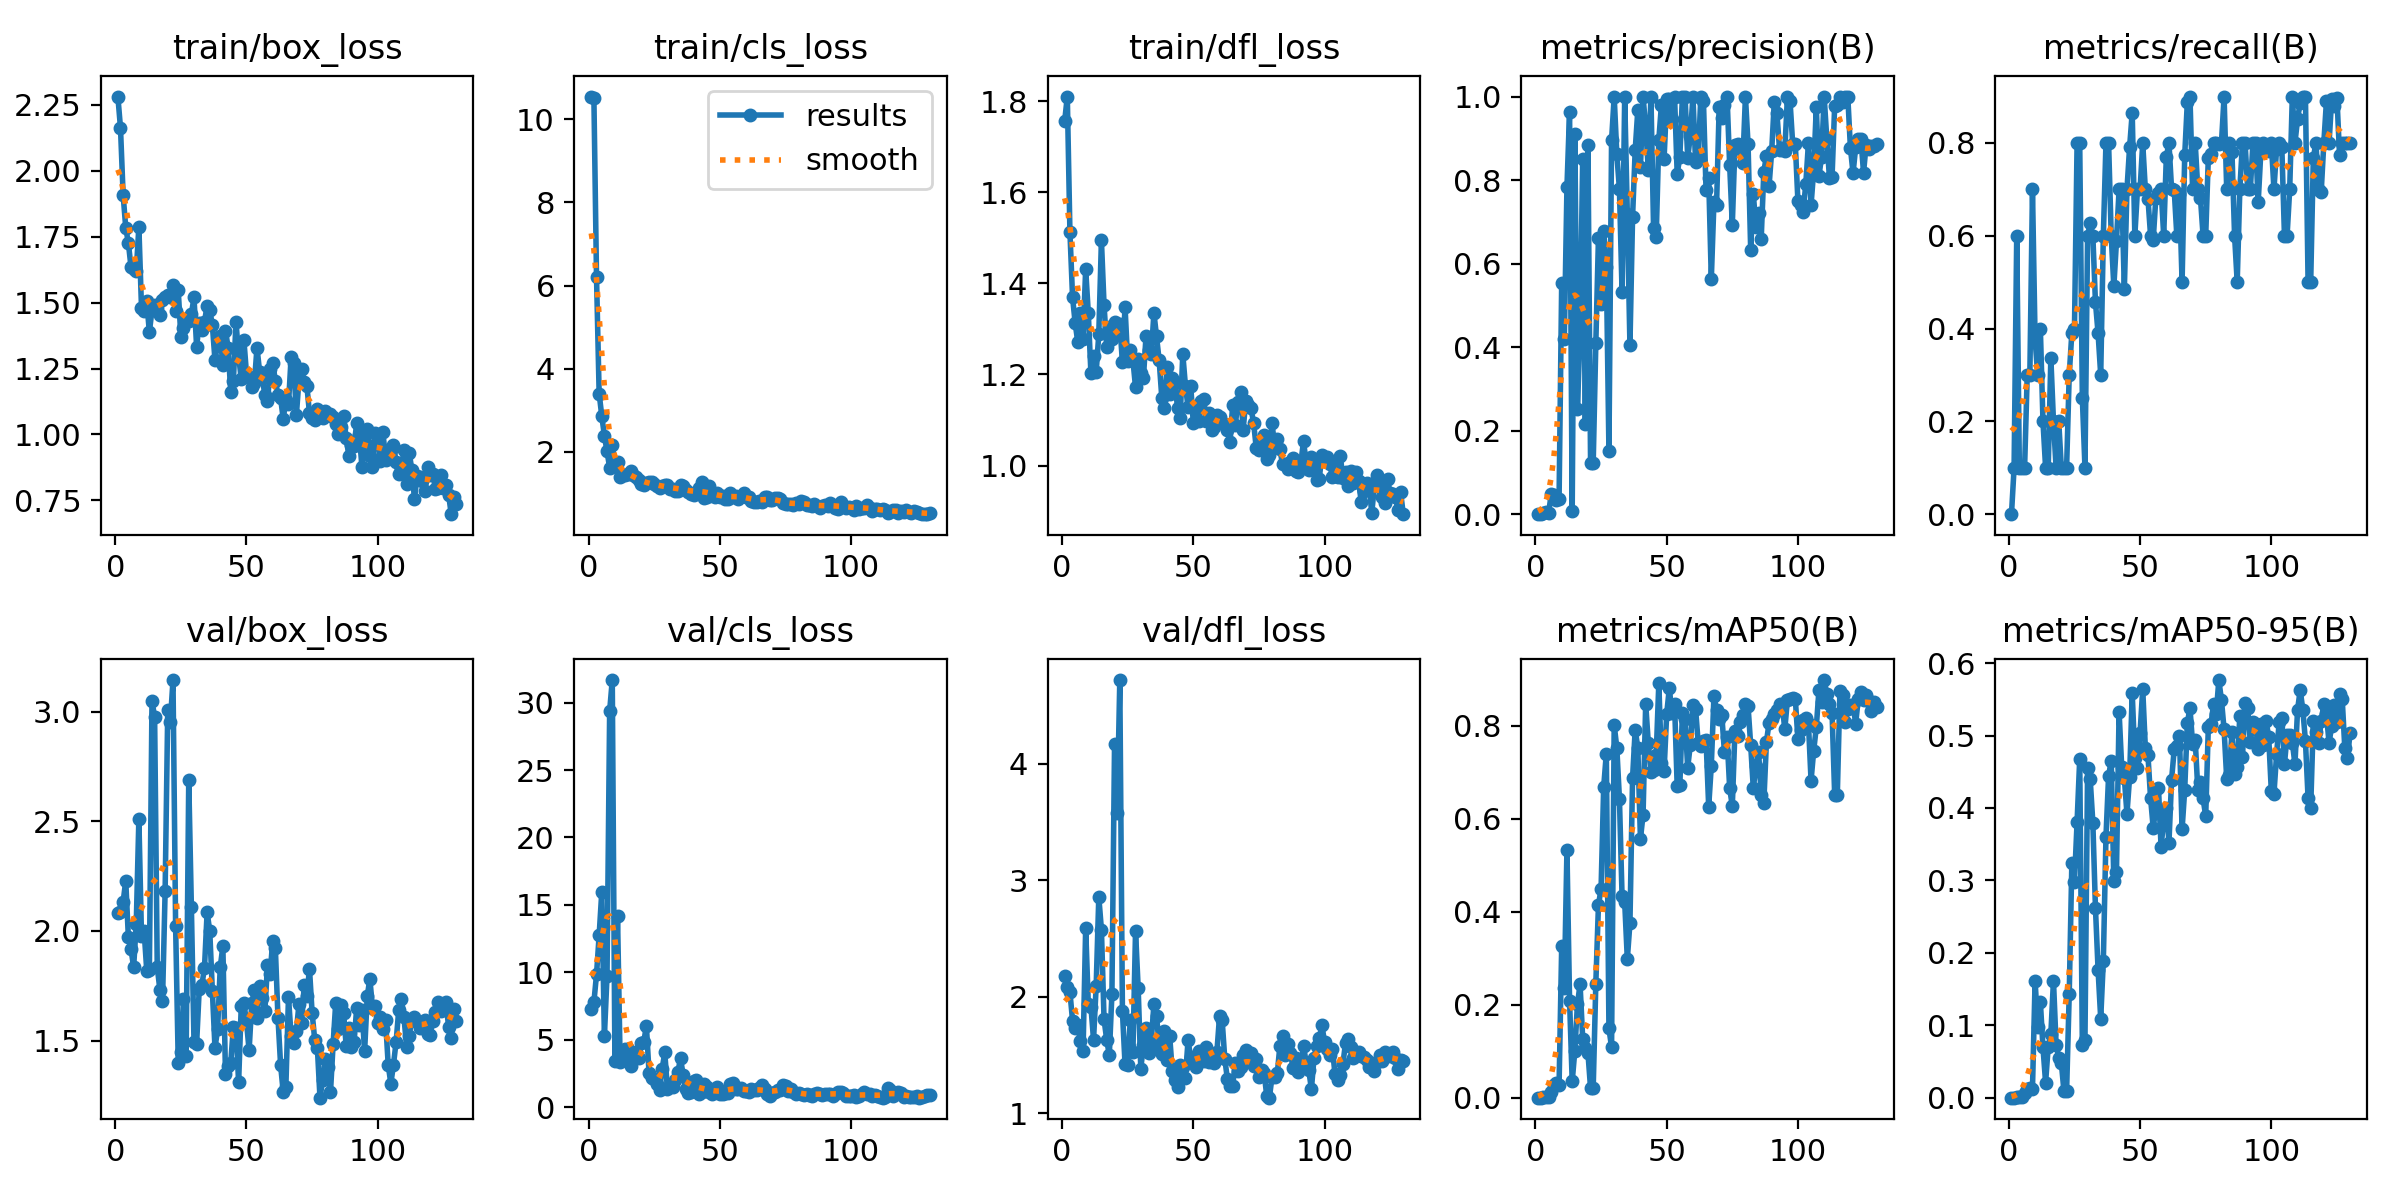

Values plotted in this chart, from the file beside it:
epoch, train/box_loss, train/cls_loss, train/dfl_loss, metrics/precision(B), metrics/recall(B), metrics/mAP50(B), metrics/mAP50-95(B), val/box_loss, val/cls_loss, val/dfl_loss, lr/pg0, lr/pg1, lr/pg2
1, 2.282, 10.54, 1.756, 0, 0, 0, 0, 2.079, 7.244, 2.175, 0.0001, 0.0001, 0.0001
2, 2.162, 10.51, 1.81, 0.00033, 0.1, 0.00019, 0.00012, 2.084, 7.776, 2.084, 0.0002189, 0.0002189, 0.0002189
3, 1.909, 6.199, 1.513, 0.002, 0.6, 0.00203, 0.00086, 2.132, 9.833, 2.042, 0.0003366, 0.0003366, 0.0003366
4, 1.784, 3.404, 1.37, 0.00584, 0.1, 0.00139, 0.00041, 2.229, 12.74, 1.795, 0.0004532, 0.0004532, 0.0004532
5, 1.726, 2.864, 1.313, 0.00284, 0.1, 0.00171, 0.00069, 1.97, 15.96, 1.729, 0.0005685, 0.0005685, 0.0005685
6, 1.635, 2.391, 1.271, 0.04738, 0.1, 0.01129, 0.00706, 1.918, 5.245, 1.757, 0.0006827, 0.0006827, 0.0006827
7, 1.627, 2.016, 1.335, 0.04518, 0.3, 0.02617, 0.01222, 1.834, 9.749, 1.618, 0.0007956, 0.0007956, 0.0007956
8, 1.618, 1.622, 1.279, 0.03432, 0.3, 0.0317, 0.01282, 2.03, 29.38, 1.532, 0.0009074, 0.0009074, 0.0009074
9, 1.787, 2.167, 1.432, 0.0373, 0.7, 0.02707, 0.01226, 2.512, 31.68, 2.591, 0.001018, 0.001018, 0.001018
10, 1.48, 1.67, 1.335, 0.5544, 0.3761, 0.3258, 0.1614, 1.975, 3.443, 1.938, 0.001127, 0.001127, 0.001127
11, 1.467, 1.76, 1.202, 0.4204, 0.3, 0.2363, 0.09811, 2, 14.18, 1.917, 0.001236, 0.001236, 0.001236
12, 1.505, 1.397, 1.24, 0.7825, 0.4, 0.533, 0.1325, 1.819, 3.303, 1.631, 0.001343, 0.001343, 0.001343
13, 1.388, 1.442, 1.205, 0.9632, 0.2, 0.2087, 0.0695, 1.822, 3.642, 2.092, 0.001448, 0.001448, 0.001448
14, 1.473, 1.434, 1.289, 0.00685, 0.1, 0.03478, 0.02087, 3.049, 4.295, 2.857, 0.001553, 0.001553, 0.001553
15, 1.492, 1.469, 1.495, 0.9104, 0.1, 0.1008, 0.07053, 2.976, 4.31, 2.576, 0.001657, 0.001657, 0.001657
16, 1.481, 1.551, 1.353, 0.251, 0.3367, 0.2012, 0.08784, 1.834, 3.072, 1.807, 0.001759, 0.001759, 0.001759
17, 1.455, 1.445, 1.26, 0.4401, 0.2, 0.2437, 0.1618, 1.733, 3.947, 1.633, 0.001842, 0.001842, 0.001842
18, 1.51, 1.398, 1.304, 0.8498, 0.1, 0.127, 0.07315, 1.679, 4.051, 1.499, 0.001842, 0.001842, 0.001842
19, 1.522, 1.328, 1.278, 0.217, 0.2, 0.1067, 0.05493, 2.18, 3.611, 2.024, 0.001832, 0.001832, 0.001832
20, 1.53, 1.24, 1.316, 0.8848, 0.1, 0.096, 0.04776, 3.008, 4.742, 4.167, 0.001822, 0.001822, 0.001822
21, 1.521, 1.217, 1.299, 0.1216, 0.1, 0.02025, 0.00867, 2.955, 4.823, 3.579, 0.001812, 0.001812, 0.001812
22, 1.566, 1.244, 1.312, 0.1216, 0.1, 0.02025, 0.00867, 3.144, 6.027, 4.719, 0.001802, 0.001802, 0.001802
23, 1.469, 1.275, 1.226, 0.4088, 0.3, 0.2452, 0.1427, 2.022, 2.548, 1.877, 0.001792, 0.001792, 0.001792
24, 1.547, 1.278, 1.349, 0.6604, 0.3906, 0.4135, 0.3233, 1.399, 2.14, 1.419, 0.001782, 0.001782, 0.001782
25, 1.37, 1.218, 1.229, 0.5044, 0.4, 0.4492, 0.2981, 1.448, 2.111, 1.418, 0.001772, 0.001772, 0.001772
26, 1.403, 1.191, 1.253, 0.6791, 0.8, 0.6679, 0.381, 1.689, 1.694, 1.804, 0.001762, 0.001762, 0.001762
27, 1.439, 1.133, 1.232, 0.5928, 0.8, 0.7396, 0.4674, 1.431, 1.29, 1.525, 0.001752, 0.001752, 0.001752
28, 1.431, 1.191, 1.171, 0.1509, 0.2502, 0.1487, 0.07236, 2.689, 2.817, 2.564, 0.001743, 0.001743, 0.001743
29, 1.456, 1.195, 1.234, 0.8952, 0.1, 0.1084, 0.08023, 2.11, 4.051, 2.075, 0.001733, 0.001733, 0.001733
30, 1.52, 1.213, 1.204, 1, 0.599, 0.8012, 0.4551, 1.494, 1.329, 1.383, 0.001723, 0.001723, 0.001723
31, 1.333, 1.101, 1.193, 0.8621, 0.6275, 0.7519, 0.4393, 1.485, 1.607, 1.587, 0.001713, 0.001713, 0.001713
32, 1.424, 1.117, 1.284, 0.7778, 0.6, 0.6418, 0.3798, 1.736, 1.451, 1.73, 0.001703, 0.001703, 0.001703
33, 1.395, 1.068, 1.254, 0.5313, 0.4563, 0.4325, 0.2614, 1.752, 2.02, 1.52, 0.001693, 0.001693, 0.001693
34, 1.427, 1.073, 1.244, 1, 0.3896, 0.4207, 0.176, 1.832, 2.59, 1.625, 0.001683, 0.001683, 0.001683
35, 1.489, 1.205, 1.335, 0.7178, 0.3, 0.2979, 0.1091, 2.085, 3.623, 1.935, 0.001673, 0.001673, 0.001673
36, 1.473, 1.175, 1.284, 0.4041, 0.6, 0.3754, 0.1891, 2.001, 2.369, 1.834, 0.001663, 0.001663, 0.001663
37, 1.415, 1.089, 1.231, 0.7116, 0.8, 0.6874, 0.3601, 1.726, 1.355, 1.58, 0.001654, 0.001654, 0.001654
38, 1.282, 1.046, 1.149, 0.8716, 0.8, 0.7913, 0.4442, 1.466, 1.071, 1.512, 0.001644, 0.001644, 0.001644
39, 1.347, 0.9948, 1.127, 0.9676, 0.6, 0.7518, 0.465, 1.552, 1.112, 1.703, 0.001634, 0.001634, 0.001634
40, 1.374, 0.96, 1.217, 0.8302, 0.4907, 0.5566, 0.2987, 1.834, 1.94, 1.456, 0.001624, 0.001624, 0.001624
41, 1.263, 1.007, 1.157, 1, 0.5881, 0.608, 0.3114, 1.93, 2.006, 1.665, 0.001614, 0.001614, 0.001614
42, 1.394, 1.141, 1.192, 0.9267, 0.7, 0.8471, 0.5329, 1.346, 0.9681, 1.359, 0.001604, 0.001604, 0.001604
43, 1.33, 1.272, 1.181, 0.8249, 0.7, 0.7614, 0.4561, 1.383, 1.126, 1.283, 0.001594, 0.001594, 0.001594
44, 1.162, 0.8938, 1.127, 1, 0.485, 0.6996, 0.441, 1.398, 1.724, 1.227, 0.001584, 0.001584, 0.001584
45, 1.201, 0.9245, 1.104, 0.6844, 0.7, 0.7036, 0.392, 1.561, 1.496, 1.415, 0.001574, 0.001574, 0.001574
46, 1.427, 1.192, 1.245, 0.6637, 0.7903, 0.736, 0.4422, 1.555, 1.101, 1.394, 0.001564, 0.001564, 0.001564
47, 1.3, 0.9796, 1.176, 0.8961, 0.865, 0.8906, 0.5586, 1.309, 0.9432, 1.306, 0.001554, 0.001554, 0.001554
48, 1.21, 0.9063, 1.128, 0.9808, 0.6, 0.7204, 0.4688, 1.656, 1.122, 1.626, 0.001545, 0.001545, 0.001545
49, 1.36, 1.023, 1.175, 0.8503, 0.7, 0.702, 0.4557, 1.671, 1.506, 1.481, 0.001535, 0.001535, 0.001535
50, 1.23, 0.9177, 1.094, 0.9929, 0.7, 0.8251, 0.5038, 1.585, 0.9763, 1.444, 0.001525, 0.001525, 0.001525
51, 1.218, 0.9436, 1.13, 0.9949, 0.8, 0.8802, 0.5646, 1.455, 0.9463, 1.395, 0.001515, 0.001515, 0.001515
52, 1.18, 0.8774, 1.099, 0.9452, 0.7, 0.8271, 0.4832, 1.669, 1.076, 1.531, 0.001505, 0.001505, 0.001505
53, 1.195, 0.8638, 1.143, 1, 0.6798, 0.8469, 0.4726, 1.728, 1.044, 1.478, 0.001495, 0.001495, 0.001495
54, 1.329, 1.014, 1.147, 0.8151, 0.6, 0.6696, 0.4134, 1.603, 1.687, 1.447, 0.001485, 0.001485, 0.001485
55, 1.238, 0.908, 1.097, 0.855, 0.5909, 0.6715, 0.3726, 1.747, 1.771, 1.565, 0.001475, 0.001475, 0.001475
56, 1.213, 0.946, 1.116, 1, 0.682, 0.8264, 0.3998, 1.693, 1.307, 1.442, 0.001465, 0.001465, 0.001465
57, 1.152, 0.865, 1.078, 1, 0.6925, 0.8133, 0.4281, 1.637, 1.348, 1.478, 0.001455, 0.001455, 0.001455
58, 1.126, 0.9417, 1.085, 0.8536, 0.7, 0.7094, 0.3457, 1.843, 1.398, 1.431, 0.001446, 0.001446, 0.001446
59, 1.247, 1.016, 1.11, 0.9056, 0.6, 0.7584, 0.3846, 1.804, 1.199, 1.528, 0.001436, 0.001436, 0.001436
60, 1.272, 0.9214, 1.107, 1, 0.7704, 0.8439, 0.3995, 1.955, 1.166, 1.833, 0.001426, 0.001426, 0.001426
... 70 more rows
